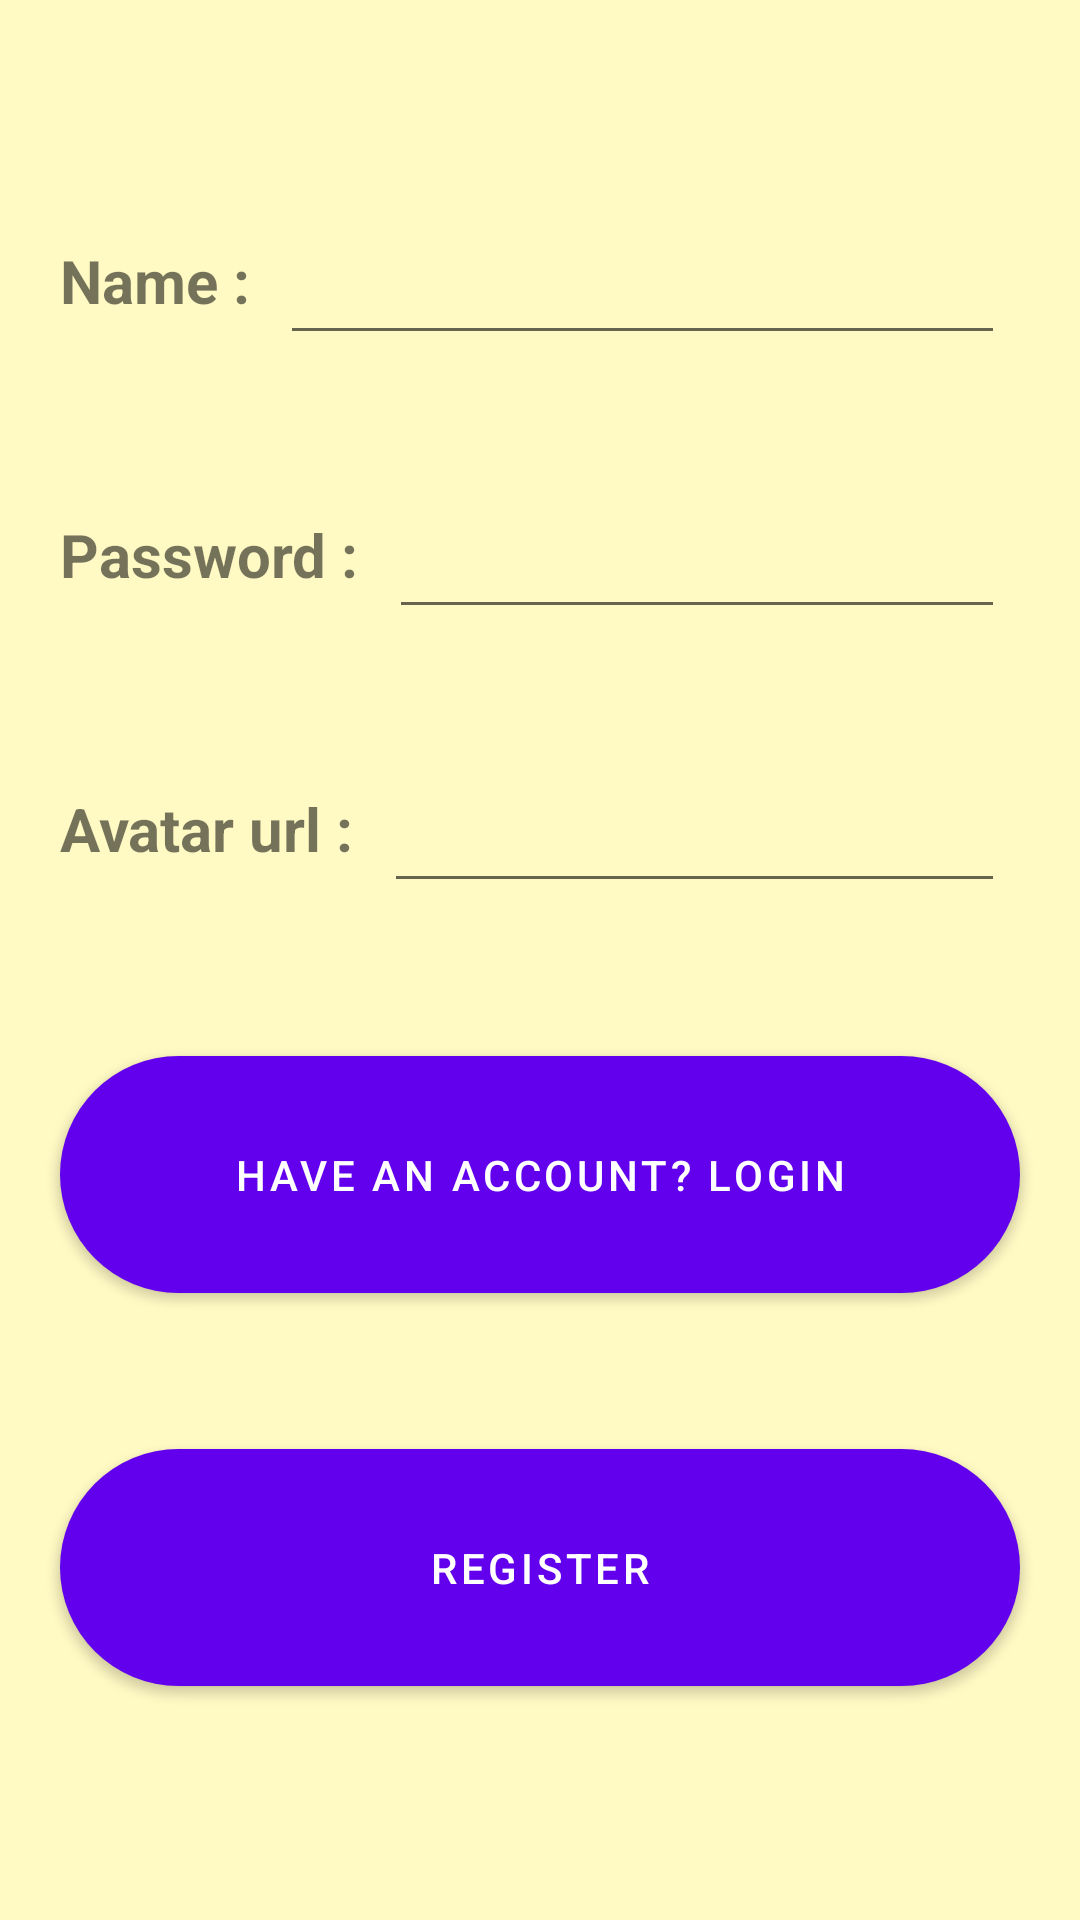

The Android layout XML behind this screen, and the referenced resources:
<!-- AndroidManifest.xml: application theme Theme.UsersApplication_classWork -->
<!-- res/layout/fragment_registration.xml -->
<?xml version="1.0" encoding="utf-8"?>
<LinearLayout xmlns:android="http://schemas.android.com/apk/res/android"
    xmlns:app="http://schemas.android.com/apk/res-auto"
    xmlns:tools="http://schemas.android.com/tools"
    android:layout_width="match_parent"
    android:layout_height="match_parent"
    android:background="#FFF9C4"
    android:gravity="center"
    android:orientation="vertical"
    tools:context=".ui.registration.RegistrationFragment">


    <LinearLayout
        android:layout_width="match_parent"
        android:layout_height="wrap_content"
        android:layout_margin="10sp"
        android:orientation="horizontal"
        android:padding="10sp">

        <TextView
            android:id="@+id/textView"
            android:layout_width="wrap_content"
            android:layout_height="wrap_content"
            android:text="Name : "
            android:textSize="20sp"
            android:textStyle="bold" />

        <EditText
            android:id="@+id/et_name"
            android:layout_width="wrap_content"
            android:layout_height="wrap_content"
            android:layout_margin="5sp"
            android:layout_weight="1"
            android:ems="10"
            android:inputType="textPersonName" />
    </LinearLayout>

    <LinearLayout
        android:layout_width="match_parent"
        android:layout_height="wrap_content"
        android:layout_margin="10sp"
        android:orientation="horizontal"
        android:padding="10sp">

        <TextView
            android:id="@+id/textView1"
            android:layout_width="wrap_content"
            android:layout_height="wrap_content"
            android:text="Password : "
            android:textSize="20sp"
            android:textStyle="bold" />

        <EditText
            android:id="@+id/et_password"
            android:layout_width="wrap_content"
            android:layout_height="wrap_content"
            android:layout_margin="5sp"
            android:layout_weight="1"
            android:ems="10"
            android:inputType="textPersonName" />
    </LinearLayout>

    <LinearLayout
        android:layout_width="match_parent"
        android:layout_height="wrap_content"
        android:layout_margin="10sp"
        android:orientation="horizontal"
        android:padding="10sp">

        <TextView
            android:id="@+id/textView2"
            android:layout_width="wrap_content"
            android:layout_height="wrap_content"
            android:text="Avatar url : "
            android:textSize="20sp"
            android:textStyle="bold" />

        <EditText
            android:id="@+id/et_url"
            android:layout_width="wrap_content"
            android:layout_height="wrap_content"
            android:layout_margin="5sp"
            android:layout_weight="1"
            android:ems="10"
            android:inputType="textPersonName" />
    </LinearLayout>

    <com.google.android.material.button.MaterialButton
        android:id="@+id/btn_login"
        android:layout_width="match_parent"
        android:layout_height="wrap_content"
        android:layout_margin="20sp"
        android:padding="30sp"
        android:text="Have an account? Login"
        app:cornerRadius="50sp" />

    <com.google.android.material.button.MaterialButton
        android:id="@+id/btn_register"
        android:layout_width="match_parent"
        android:layout_height="wrap_content"
        android:layout_margin="20sp"
        android:padding="30sp"
        android:text="Register"
        app:cornerRadius="50sp" />
</LinearLayout>
<!-- resources referenced by this layout -->
<resources>
  <style name="Theme.UsersApplication_classWork" parent="Theme.MaterialComponents.DayNight.DarkActionBar">
          
          <item name="colorPrimary">@color/purple_500</item>
          <item name="colorPrimaryVariant">@color/purple_700</item>
          <item name="colorOnPrimary">@color/white</item>
          
          <item name="colorSecondary">@color/teal_200</item>
          <item name="colorSecondaryVariant">@color/teal_700</item>
          <item name="colorOnSecondary">@color/black</item>
          
          <item name="android:statusBarColor" tools:targetApi="l">?attr/colorPrimaryVariant</item>
          
      </style>
  <!-- not gathered from this repository: default colours our renderer supplied (Android Studio template values) -->
  <color name="purple_500">#FF6200EE</color>
  <color name="purple_700">#FF3700B3</color>
  <color name="teal_200">#FF03DAC5</color>
  <color name="teal_700">#FF018786</color>
  <color name="black">#FF000000</color>
  <color name="white">#FFFFFFFF</color>
</resources>
